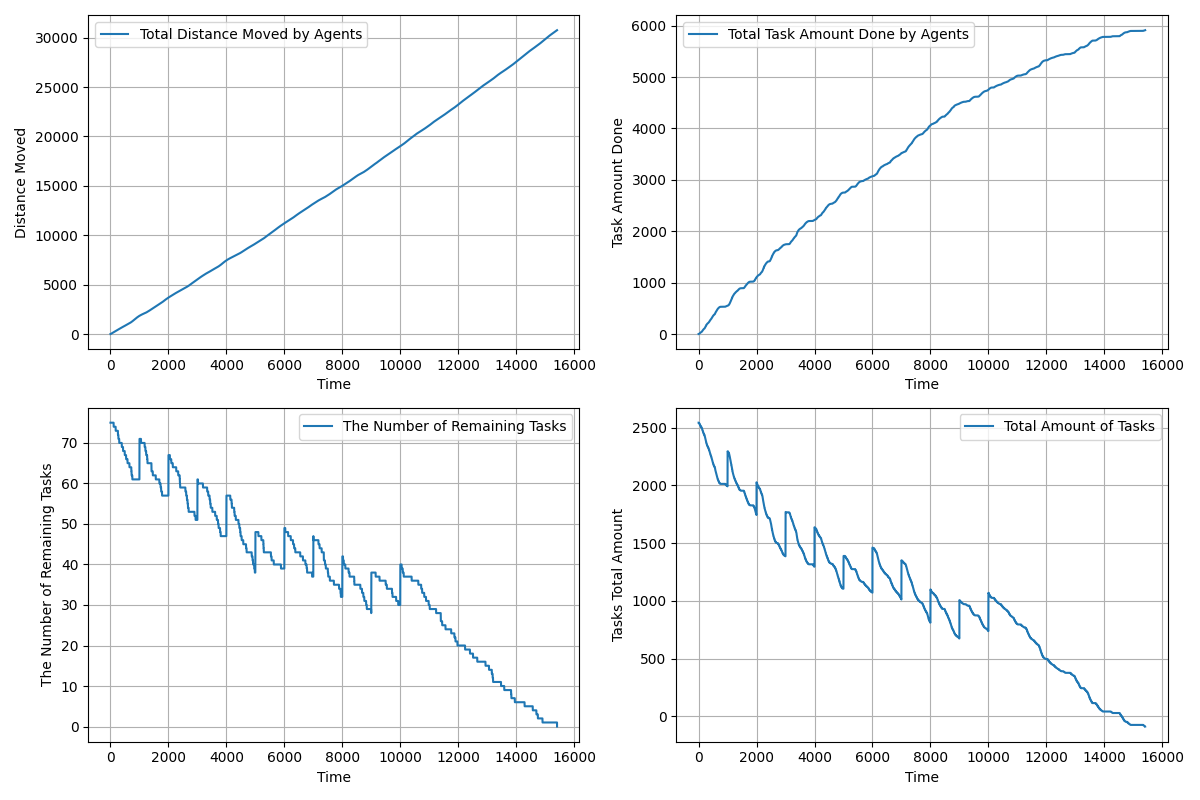

The table this chart was drawn from, first rows:
time, agents_total_distance_moved, agents_total_task_amount_done, remaining_tasks, tasks_total_amount_left
1.0, 0.5, 0.0, 75, 2544
2.0, 1.06, 0.0, 75, 2544
3.0, 1.82, 0.0, 75, 2544
4.0, 2.76, 0.0, 75, 2544
5.0, 3.776, 0.0, 75, 2544
6.0, 5.015, 0.0, 75, 2544
7.0, 6.419, 1.0, 75, 2543
8.0, 7.61, 1.0, 75, 2543
9.0, 8.479, 1.0, 75, 2543
10.0, 9.415, 2.0, 75, 2542
11.0, 10.32, 2.0, 75, 2542
12.0, 11.3, 2.0, 75, 2542
13.0, 12.25, 2.0, 75, 2542
14.0, 13.32, 3.0, 75, 2541
15.0, 14.39, 3.0, 75, 2541
16.0, 15.66, 3.0, 75, 2541
17.0, 17.12, 4.0, 75, 2540
18.0, 18.75, 4.0, 75, 2540
19.0, 20.43, 4.0, 75, 2540
20.0, 21.85, 5.0, 75, 2539
21.0, 23.36, 5.0, 75, 2539
22.0, 24.75, 5.0, 75, 2539
23.0, 26.23, 5.0, 75, 2539
24.0, 27.65, 5.0, 75, 2539
25.0, 28.89, 7.0, 75, 2537
26.0, 30.41, 7.0, 75, 2537
27.0, 32.11, 7.0, 75, 2537
28.0, 33.97, 8.0, 75, 2536
29.0, 35.91, 8.0, 75, 2536
30.0, 37.87, 9.0, 75, 2535
31.0, 39.82, 10.0, 75, 2534
32.0, 41.77, 10.0, 75, 2534
33.0, 43.72, 10.0, 75, 2534
34.0, 45.66, 12.0, 75, 2532
35.0, 47.6, 12.0, 75, 2532
36.0, 49.53, 12.0, 75, 2532
37.0, 51.46, 13.0, 75, 2531
38.0, 53.39, 13.0, 75, 2531
39.0, 55.32, 14.0, 75, 2530
40.0, 57.24, 14.0, 75, 2530
41.0, 59.16, 15.0, 75, 2529
42.0, 61.07, 15.0, 75, 2529
43.0, 62.98, 16.0, 75, 2528
44.0, 64.89, 17.0, 75, 2527
45.0, 66.8, 17.0, 75, 2527
46.0, 68.7, 17.0, 75, 2527
47.0, 70.6, 18.0, 75, 2526
48.0, 72.49, 19.0, 75, 2525
49.0, 74.38, 19.0, 75, 2525
50.0, 76.27, 19.0, 75, 2525
51.0, 78.16, 20.0, 75, 2524
52.0, 80.04, 20.0, 75, 2524
53.0, 81.92, 21.0, 75, 2523
54.0, 83.8, 22.0, 75, 2522
55.0, 85.67, 22.0, 75, 2522
56.0, 87.54, 22.0, 75, 2522
57.0, 89.4, 22.0, 75, 2522
58.0, 91.27, 24.0, 75, 2520
59.0, 93.13, 24.0, 75, 2520
60.0, 94.99, 24.0, 75, 2520
... 15,350 more rows
